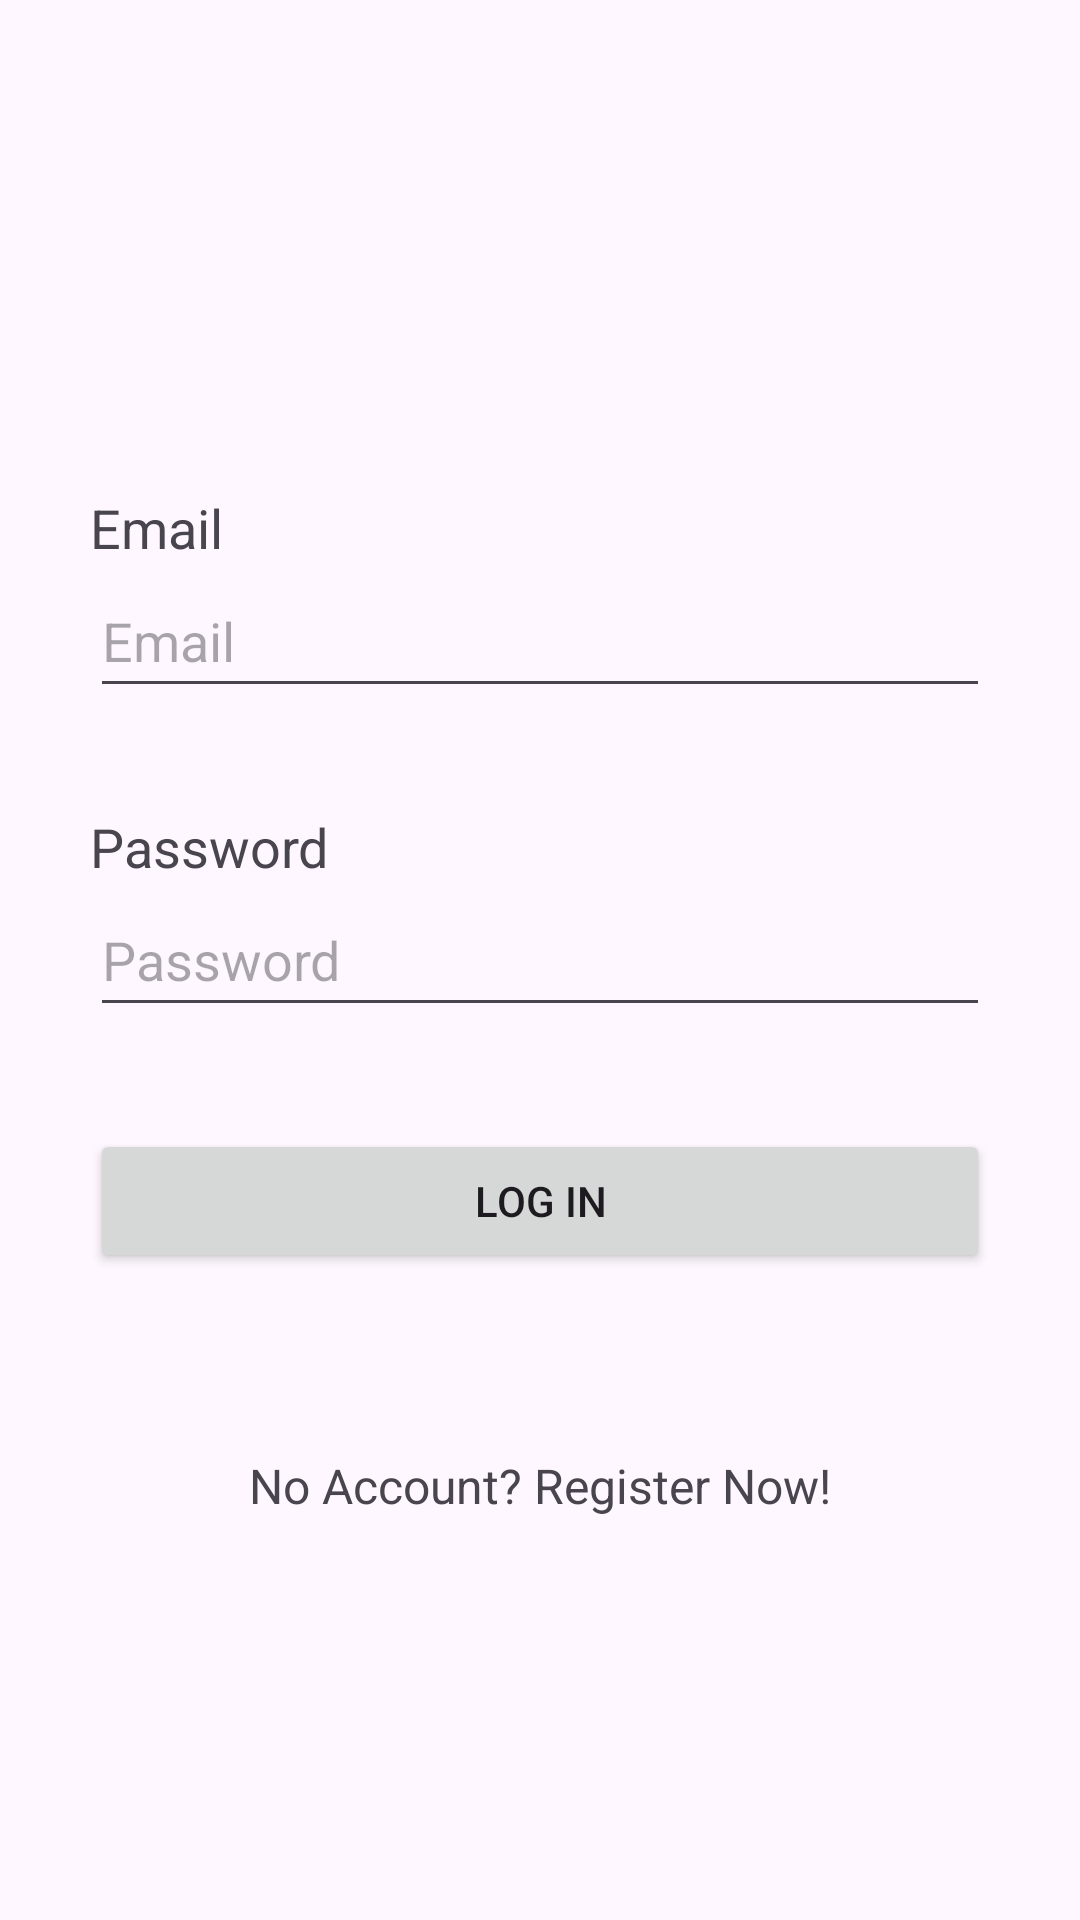

Layout XML and referenced resources for this Android screen:
<!-- AndroidManifest.xml: application theme Theme.ChuaJohn_ME3 -->
<!-- res/layout/activity_login.xml -->
<?xml version="1.0" encoding="utf-8"?>
<LinearLayout xmlns:android="http://schemas.android.com/apk/res/android"
    xmlns:app="http://schemas.android.com/apk/res-auto"
    xmlns:tools="http://schemas.android.com/tools"
    android:id="@+id/main"
    android:layout_width="match_parent"
    android:layout_height="match_parent"
    android:orientation="vertical"
    android:gravity="center"
    tools:context=".LoginActivity"
    >

    <LinearLayout
        android:layout_width="match_parent"
        android:layout_height="wrap_content"
        android:orientation="vertical"
        android:layout_margin="30dp"
        >
        <TextView
            android:layout_width="match_parent"
            android:layout_height="wrap_content"
            android:textSize="18sp"
            android:text="Email"
            />
        <EditText
            android:id="@+id/emailInput"
            android:layout_width="match_parent"
            android:layout_height="wrap_content"
            android:minHeight="48dp"
            android:hint="Email"
            android:layout_marginBottom="5dp"
            />

        <TextView
            android:id="@+id/emailError"
            android:layout_width="match_parent"
            android:layout_height="wrap_content"
            android:textColor="#FF0000"
            android:layout_marginBottom="10dp"
            />

        <TextView
            android:layout_width="match_parent"
            android:layout_height="wrap_content"
            android:textSize="18sp"
            android:text="Password"
            />
        <EditText
            android:id="@+id/passwordInput"
            android:layout_width="match_parent"
            android:layout_height="wrap_content"
            android:minHeight="48dp"
            android:hint="Password"
            android:layout_marginBottom="5dp"
            android:inputType="textPassword"
            />

        <TextView
            android:id="@+id/passwordError"
            android:layout_width="match_parent"
            android:layout_height="wrap_content"
            android:textColor="#FF0000"
            android:layout_marginBottom="10dp"
            />

        <Button
            android:id="@+id/loginBtn"
            android:layout_width="match_parent"
            android:layout_height="wrap_content"
            android:text="LOG IN"
            android:minHeight="48dp"
            android:layout_marginBottom="30dp"
            />
    </LinearLayout>

    <TextView
        android:id="@+id/toRegisterBtn"
        android:layout_width="wrap_content"
        android:layout_height="wrap_content"
        android:textSize="16sp"
        android:text="No Account? Register Now!"
        />

</LinearLayout>
<!-- resources referenced by this layout -->
<resources>
  <style name="Theme.ChuaJohn_ME3" parent="Base.Theme.ChuaJohn_ME3" />
  <style name="Base.Theme.ChuaJohn_ME3" parent="Theme.Material3.DayNight.NoActionBar">
          
          
      </style>
</resources>
